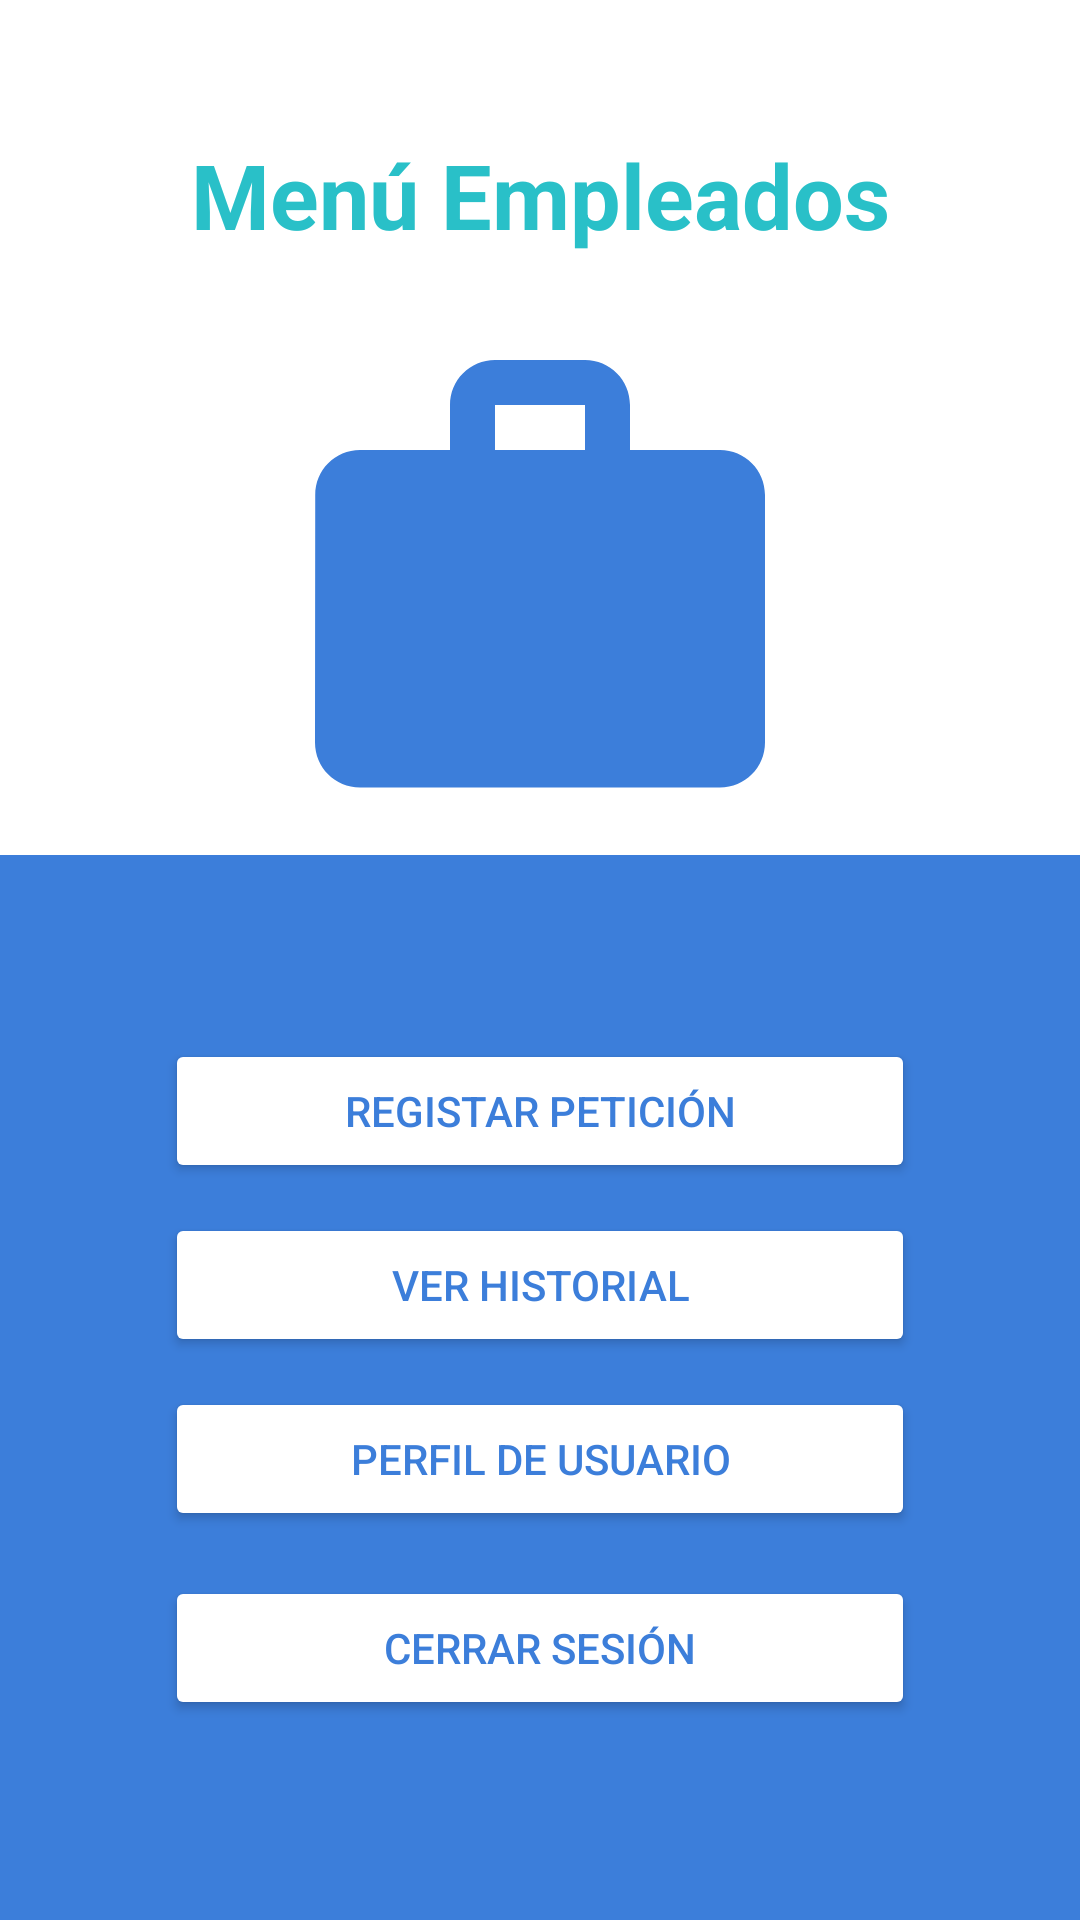

This screen was rendered from an Android layout file. Write that file and the resources it references.
<!-- AndroidManifest.xml: application theme Theme.AppGestion -->
<!-- res/layout/activity_menu_empleados.xml -->
<?xml version="1.0" encoding="utf-8"?>
<LinearLayout xmlns:android="http://schemas.android.com/apk/res/android"
    xmlns:app="http://schemas.android.com/apk/res-auto"
    xmlns:tools="http://schemas.android.com/tools"
    android:layout_width="match_parent"
    android:layout_height="match_parent"
    android:orientation="vertical"
    tools:context=".vistas.MenuEmpleados">

    <LinearLayout
        android:layout_width="match_parent"
        android:layout_height="wrap_content"
        android:layout_marginStart="25sp"
        android:layout_marginLeft="25sp"
        android:layout_marginTop="25sp"
        android:layout_marginEnd="25sp"
        android:layout_marginRight="25sp"
        android:gravity="center"
        android:orientation="horizontal">

        <TextView
            android:id="@+id/textView"
            android:layout_width="wrap_content"
            android:layout_height="80sp"
            android:layout_weight="1"
            android:gravity="center"
            android:text="Menú Empleados"
            android:textColor="@color/colorPrimary_c"
            android:textSize="30sp"
            android:textStyle="bold" />
    </LinearLayout>

    <LinearLayout
        android:layout_width="match_parent"
        android:layout_height="wrap_content"
        android:layout_marginStart="25sp"
        android:layout_marginLeft="25sp"
        android:layout_marginEnd="25sp"
        android:layout_marginRight="25sp"
        android:orientation="horizontal">

        <ImageView
            android:id="@+id/imageView2"
            android:layout_width="180sp"
            android:layout_height="180sp"
            android:layout_weight="1"
            android:tint="@color/colorAccentB_c"
            app:srcCompat="@drawable/trabajo"
            tools:ignore="VectorDrawableCompat" />
    </LinearLayout>

    <LinearLayout
        android:gravity="center"
        android:layout_width="match_parent"
        android:layout_height="match_parent"
        android:background="@color/colorAccentB_c"
        android:orientation="vertical">

        <LinearLayout
            android:gravity="center"
            android:layout_width="match_parent"
            android:layout_height="wrap_content"
            android:orientation="horizontal">

            <Button
                android:id="@+id/btnRegistrarPeticion"
                android:layout_width="250dp"
                android:layout_height="wrap_content"
                android:layout_marginBottom="10sp"
                android:layout_weight="0"
                android:text="REGISTAR PETICIÓN"
                android:textColor="@color/colorAccentB_c"
                app:backgroundTint="@color/white"
                app:icon="@drawable/peticion"
                app:iconTint="@color/colorAccentB_c" />
        </LinearLayout>

        <LinearLayout
            android:gravity="center"
            android:layout_width="match_parent"
            android:layout_height="wrap_content"
            android:orientation="horizontal">

            <Button
                android:id="@+id/btnConsultarEmpleado"
                android:layout_width="250dp"
                android:layout_height="wrap_content"
                android:layout_marginBottom="10sp"
                android:layout_weight="0"
                android:text="VER HISTORIAL"
                android:textColor="@color/colorAccentB_c"
                app:backgroundTint="@color/white"
                app:icon="@drawable/historial"
                app:iconTint="@color/colorAccentB_c" />
        </LinearLayout>

        <LinearLayout
            android:gravity="center"
            android:layout_width="match_parent"
            android:layout_height="wrap_content"
            android:orientation="horizontal">

            <Button
                android:id="@+id/btnPerfilEmpleado"
                android:layout_width="250dp"
                android:layout_height="wrap_content"
                android:layout_marginBottom="10sp"
                android:layout_weight="0"
                android:text="@string/perfil"
                android:textColor="@color/colorAccentB_c"
                app:backgroundTint="@color/white"
                app:icon="@drawable/empleado"
                app:iconTint="@color/colorAccentB_c" />
        </LinearLayout>

        <LinearLayout
            android:gravity="center"
            android:layout_width="match_parent"
            android:layout_height="wrap_content"
            android:orientation="horizontal">

            <Button
                android:id="@+id/btnCerrarSesionEmpleado"
                android:layout_width="250dp"
                android:layout_height="wrap_content"
                android:layout_weight="0"
                android:text="CERRAR SESIÓN"
                android:textColor="@color/colorAccentB_c"
                app:backgroundTint="@color/white"
                app:icon="@drawable/sesion"
                app:iconTint="@color/colorAccentB_c" />
        </LinearLayout>
    </LinearLayout>
</LinearLayout>
<!-- resources referenced by this layout -->
<resources>
  <color name="colorAccentB_c">#FF3C7EDA</color>
  <color name="colorPrimary_c">#FF29C0C8</color>
  <color name="white">#FFFFFFFF</color>
  <!-- drawable trabajo (drawable) -->
  <vector android:height="128dp" android:tint="#FFFFFF"
      android:viewportHeight="24" android:viewportWidth="24"
      android:width="128dp" xmlns:android="http://schemas.android.com/apk/res/android">
      <path android:fillColor="@android:color/white" android:pathData="M20,6h-4L16,4c0,-1.11 -0.89,-2 -2,-2h-4c-1.11,0 -2,0.89 -2,2v2L4,6c-1.11,0 -1.99,0.89 -1.99,2L2,19c0,1.11 0.89,2 2,2h16c1.11,0 2,-0.89 2,-2L22,8c0,-1.11 -0.89,-2 -2,-2zM14,6h-4L10,4h4v2z"/>
  </vector>
  <string name="perfil">Perfil de usuario</string>
  <style name="Theme.AppGestion" parent="Theme.MaterialComponents.Light.NoActionBar">
          
          <item name="colorPrimary">@color/colorPrimary_c</item>
          <item name="colorPrimaryVariant">@color/colorPrimaryDark_c</item>
          <item name="colorPrimaryDark">@color/colorPrimaryDark_c</item>
          <item name="colorOnPrimary">@color/white</item>
          
          <item name="colorSecondary">@color/colorAccent_c</item>
          <item name="colorSecondaryVariant">@color/colorAccentB_c</item>
          <item name="colorOnSecondary">@color/colorDarkB_c</item>
          
          <item name="android:statusBarColor" tools:targetApi="l">?attr/colorPrimaryVariant</item>
          
      </style>
  <color name="colorPrimaryDark_c">#FF2F7691</color>
  <color name="colorAccent_c">#FF89A9E7</color>
  <color name="colorDarkB_c">#FF4676C3</color>
</resources>
